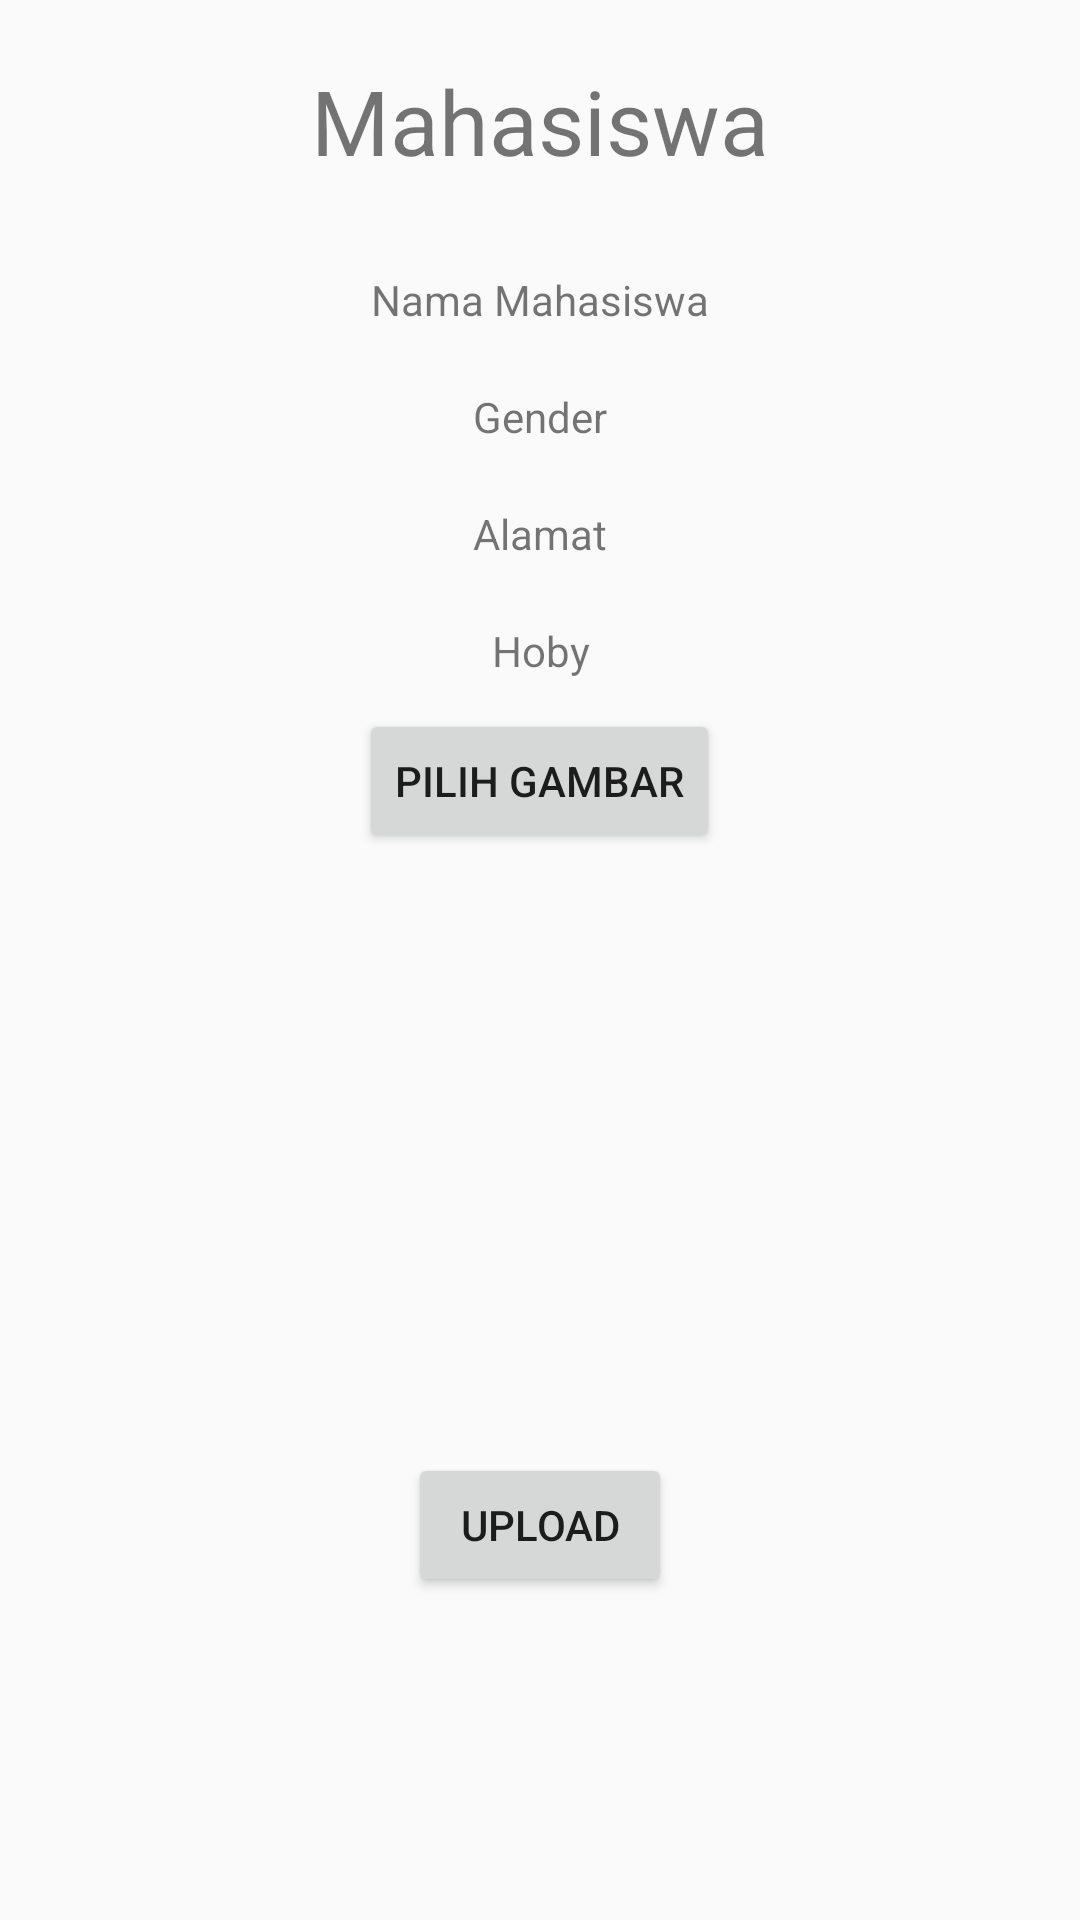

Write the Android layout XML for this screen, with the resource values it uses.
<!-- AndroidManifest.xml: application theme NoActionBar -->
<!-- res/layout/activity_detail_mahasiswa.xml -->
<?xml version="1.0" encoding="utf-8"?>
<LinearLayout xmlns:android="http://schemas.android.com/apk/res/android"
    xmlns:app="http://schemas.android.com/apk/res-auto"
    xmlns:tools="http://schemas.android.com/tools"
    android:layout_width="match_parent"
    android:layout_height="match_parent"
    android:orientation="vertical"
    tools:context=".DetailMahasiswa">

    <TextView
        android:layout_width="match_parent"
        android:layout_height="wrap_content"
        android:text="Mahasiswa"
        android:layout_margin="20dp"
        android:textAlignment="center"
        android:textSize="30dp"/>
    <TextView
        android:id="@+id/tv_mahasiswa"
        android:layout_width="match_parent"
        android:layout_height="wrap_content"
        android:text="Nama Mahasiswa"
        android:textAlignment="center"
        android:layout_margin="10dp"
        />
    <TextView
        android:id="@+id/tv_gender"
        android:layout_width="match_parent"
        android:layout_height="wrap_content"
        android:text="Gender"
        android:textAlignment="center"
        android:layout_margin="10dp"
        />
    <TextView
        android:id="@+id/tv_alamat"
        android:layout_width="match_parent"
        android:layout_height="wrap_content"
        android:text="Alamat"
        android:textAlignment="center"
        android:layout_margin="10dp"
        />
    <TextView
        android:id="@+id/tv_hoby"
        android:layout_width="match_parent"
        android:layout_height="wrap_content"
        android:text="Hoby"
        android:textAlignment="center"
        android:layout_margin="10dp"
        />

    <LinearLayout
        android:layout_width="match_parent"
        android:layout_height="wrap_content"
        android:orientation="vertical"
        android:gravity="center">
        <Button
            android:id="@+id/btnPilih"
            android:text="Pilih gambar"
            android:layout_width="wrap_content"
            android:layout_height="wrap_content"/>
        <ImageView
            android:contentDescription="Image Upload"
            android:id="@+id/vImage"
            android:layout_width="match_parent"
            android:layout_height="200dp" />
        <Button
            android:id="@+id/btnSave"
            android:text="Upload"
            android:layout_width="wrap_content"
            android:layout_height="wrap_content"/>
    </LinearLayout>


</LinearLayout>
<!-- resources referenced by this layout -->
<resources>
  <style name="NoActionBar" parent="Theme.AppCompat.Light.NoActionBar">
          <item name="colorPrimary">@color/colorPrimary</item>
          <item name="colorPrimaryDark">@color/colorBlue</item>
          <item name="colorAccent">@color/colorAccent</item>
      </style>
  <color name="colorPrimary">#008577</color>
  <color name="colorBlue">#1027B1</color>
  <color name="colorAccent">#D81B60</color>
</resources>
